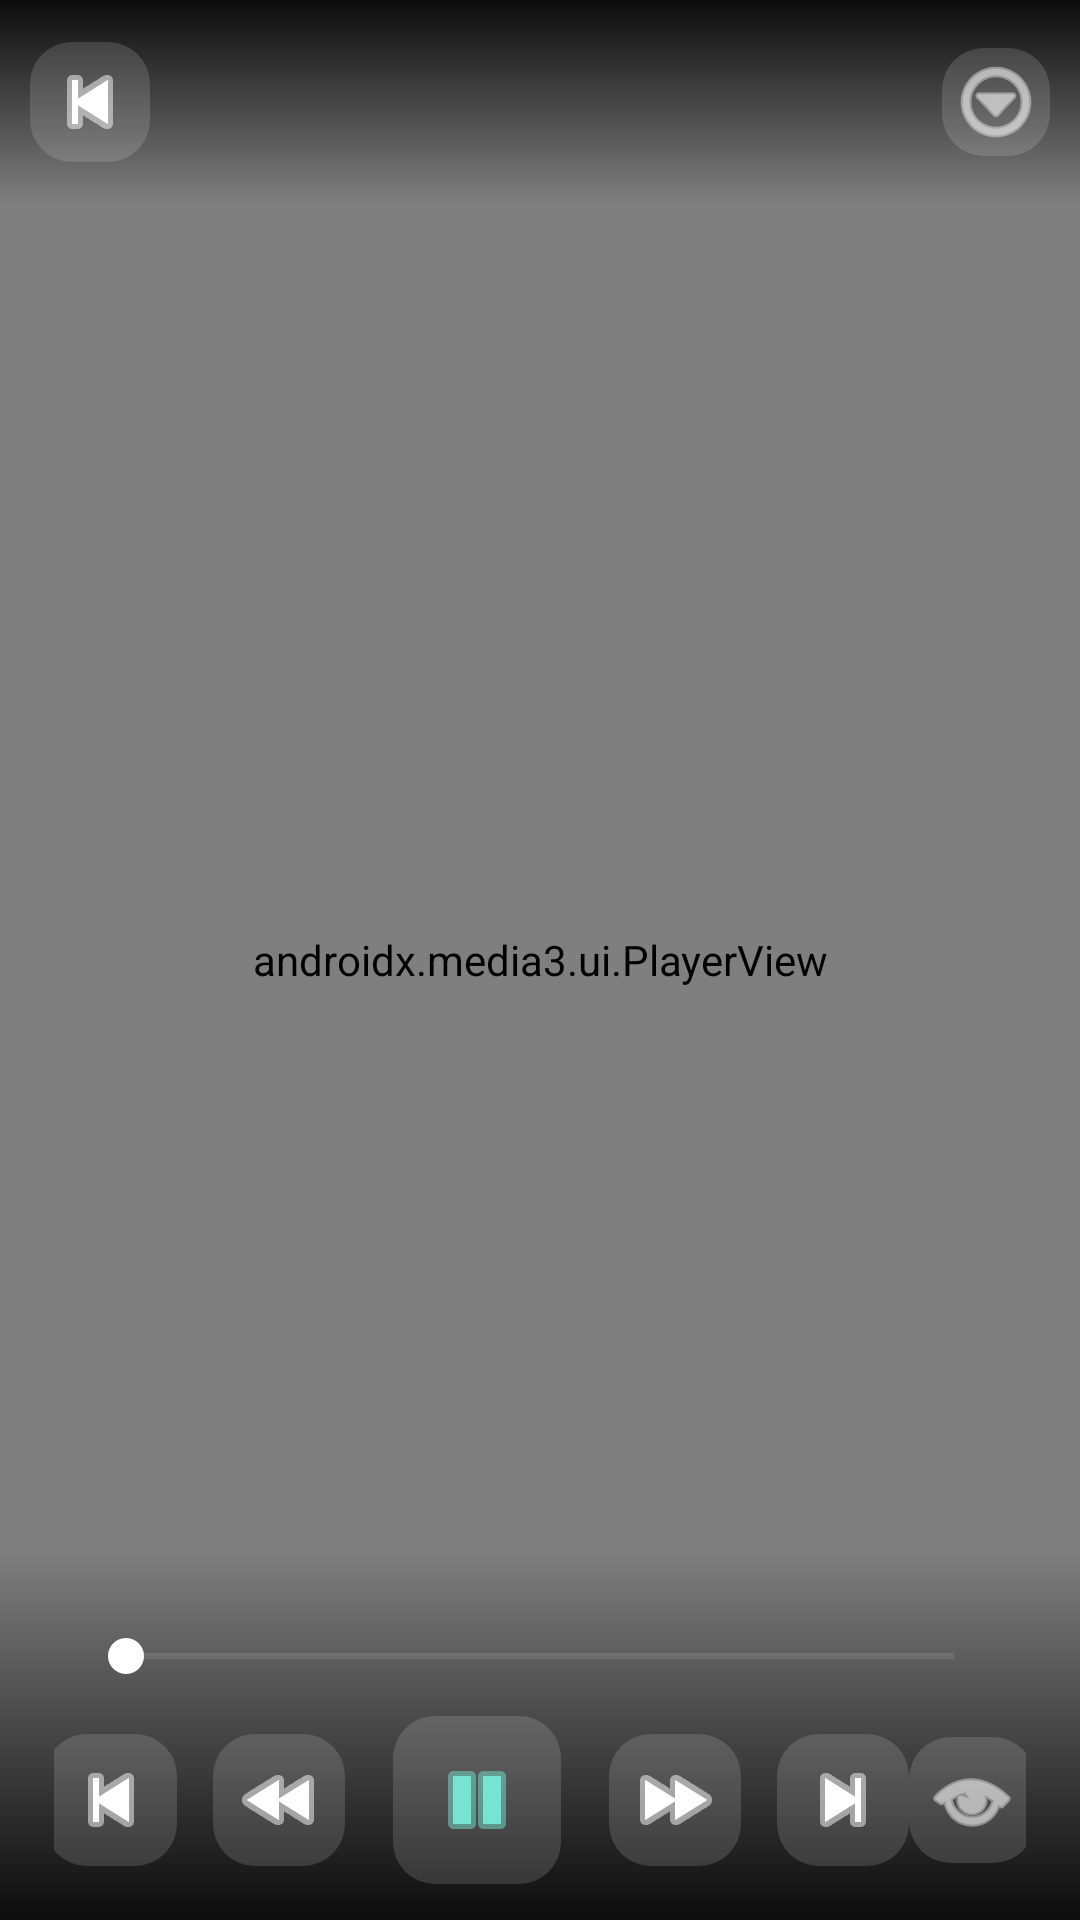

Write the Android layout XML for this screen, with the resource values it uses.
<!-- AndroidManifest.xml: activity theme Theme.NextPlayerClone.Player -->
<!-- res/layout/activity_player.xml -->
<?xml version="1.0" encoding="utf-8"?>
<FrameLayout xmlns:android="http://schemas.android.com/apk/res/android"
    xmlns:app="http://schemas.android.com/apk/res-auto"
    xmlns:tools="http://schemas.android.com/tools"
    android:layout_width="match_parent"
    android:layout_height="match_parent"
    android:background="@color/black">

    <androidx.media3.ui.PlayerView
        android:id="@+id/playerView"
        android:layout_width="match_parent"
        android:layout_height="match_parent"
        app:use_controller="false"
        app:resize_mode="fit" />

    
    <View
        android:id="@+id/gestureOverlay"
        android:layout_width="match_parent"
        android:layout_height="match_parent" />

    
    <LinearLayout
        android:id="@+id/gestureIndicator"
        android:layout_width="wrap_content"
        android:layout_height="wrap_content"
        android:layout_gravity="center"
        android:orientation="horizontal"
        android:background="@drawable/player_settings_panel"
        android:paddingHorizontal="18dp"
        android:paddingVertical="14dp"
        android:visibility="gone"
        android:gravity="center_vertical">

        <ImageView
            android:id="@+id/imgGestureIcon"
            android:layout_width="28dp"
            android:layout_height="28dp"
            android:src="@android:drawable/ic_lock_idle_alarm" />

        <TextView
            android:id="@+id/txtGestureValue"
            android:layout_width="wrap_content"
            android:layout_height="wrap_content"
            android:layout_marginStart="8dp"
            android:textColor="@color/white"
            android:textSize="16sp"
            tools:text="50%" />
    </LinearLayout>



    
    <LinearLayout
        android:id="@+id/topBar"
        android:layout_width="match_parent"
        android:layout_height="68dp"
        android:layout_gravity="top"
        android:background="@drawable/player_top_scrim"
        android:orientation="horizontal"
        android:paddingHorizontal="10dp"
        android:gravity="center_vertical">

        <ImageButton
            android:id="@+id/btnBack"
            android:layout_width="40dp"
            android:layout_height="40dp"
            android:background="@drawable/player_control_button"
            android:src="@android:drawable/ic_media_previous"
            android:contentDescription="@string/back"
            android:tint="@color/white"
            android:padding="11dp" />

        <TextView
            android:id="@+id/txtVideoTitle"
            android:layout_width="0dp"
            android:layout_height="wrap_content"
            android:layout_weight="1"
            android:layout_marginStart="8dp"
            android:layout_marginEnd="4dp"
            android:textColor="@color/white"
            android:textSize="15sp"
            android:textStyle="bold"
            android:maxLines="1"
            android:ellipsize="end"
            tools:text="A short video title" />

        <ImageButton
            android:id="@+id/btnSettings"
            android:layout_width="36dp"
            android:layout_height="36dp"
            android:layout_marginStart="2dp"
            android:background="@drawable/player_control_button"
            android:src="@android:drawable/ic_menu_more"
            android:contentDescription="@string/settings"
            android:tint="@color/white"
            android:padding="10dp" />

    </LinearLayout>

    
    <LinearLayout
        android:id="@+id/bottomBar"
        android:layout_width="match_parent"
        android:layout_height="wrap_content"
        android:layout_gravity="bottom"
        android:background="@drawable/player_bottom_scrim"
        android:orientation="vertical"
        android:paddingHorizontal="18dp"
        android:paddingTop="18dp"
        android:paddingBottom="12dp">

        <LinearLayout
            android:layout_width="match_parent"
            android:layout_height="wrap_content"
            android:gravity="center_vertical"
            android:orientation="horizontal">

            <TextView
                android:id="@+id/txtPosition"
                android:layout_width="wrap_content"
                android:layout_height="wrap_content"
                android:textColor="@color/white"
                android:textSize="12sp"
                android:fontFamily="monospace"
                tools:text="00:12" />

            <SeekBar
                android:id="@+id/seekBar"
                android:layout_width="0dp"
                android:layout_height="36dp"
                android:layout_weight="1"
                android:layout_marginHorizontal="8dp"
                android:max="1000"
                android:progressTint="@color/player_accent"
                android:progressBackgroundTint="#66FFFFFF"
                android:thumbTint="@color/white" />

            <TextView
                android:id="@+id/txtDuration"
                android:layout_width="wrap_content"
                android:layout_height="wrap_content"
                android:textColor="@color/white"
                android:textSize="12sp"
                android:fontFamily="monospace"
                tools:text="-02:15:18" />
        </LinearLayout>

        <LinearLayout
            android:layout_width="match_parent"
            android:layout_height="wrap_content"
            android:gravity="center"
            android:orientation="horizontal"
            android:paddingTop="2dp">
            <Space
                android:layout_width="0dp"
                android:layout_height="1dp"
                android:layout_weight="1" />

            <ImageButton
                android:id="@+id/btnPrev"
                android:layout_width="44dp"
                android:layout_height="44dp"
                android:background="@drawable/player_control_button"
                android:src="@android:drawable/ic_media_previous"
                android:contentDescription="@string/previous"
                android:tint="@color/white"
                android:padding="12dp" />

            <ImageButton
                android:id="@+id/btnRewind"
                android:layout_width="44dp"
                android:layout_height="44dp"
                android:layout_marginStart="12dp"
                android:background="@drawable/player_control_button"
                android:src="@android:drawable/ic_media_rew"
                android:contentDescription="@string/rewind"
                android:tint="@color/white"
                android:padding="12dp" />

            <ImageButton
                android:id="@+id/btnPlayPause"
                android:layout_width="56dp"
                android:layout_height="56dp"
                android:layout_marginHorizontal="16dp"
                android:background="@drawable/player_control_button"
                android:src="@android:drawable/ic_media_pause"
                android:contentDescription="@string/play_pause"
                android:tint="@color/player_accent"
                android:padding="15dp" />

            <ImageButton
                android:id="@+id/btnForward"
                android:layout_width="44dp"
                android:layout_height="44dp"
                android:background="@drawable/player_control_button"
                android:src="@android:drawable/ic_media_ff"
                android:contentDescription="@string/fast_forward"
                android:tint="@color/white"
                android:padding="12dp" />

            <ImageButton
                android:id="@+id/btnNext"
                android:layout_width="44dp"
                android:layout_height="44dp"
                android:layout_marginStart="12dp"
                android:background="@drawable/player_control_button"
                android:src="@android:drawable/ic_media_next"
                android:contentDescription="@string/next"
                android:tint="@color/white"
                android:padding="12dp" />
            <Space
                android:layout_width="0dp"
                android:layout_height="1dp"
                android:layout_weight="1" />
            <ImageButton
                android:id="@+id/btnFullscreen"
                android:layout_width="42dp"
                android:layout_height="42dp"
                android:background="@drawable/player_control_button"
                android:src="@android:drawable/ic_menu_view"
                android:contentDescription="@string/fullscreen"
                android:tint="@color/white"
                android:padding="11dp" />
        </LinearLayout>
    </LinearLayout>

    <LinearLayout
        android:id="@+id/settingsPanel"
        android:layout_width="272dp"
        android:layout_height="wrap_content"
        android:layout_gravity="end|center_vertical"
        android:layout_marginEnd="18dp"
        android:background="@drawable/player_settings_panel"
        android:elevation="12dp"
        android:orientation="vertical"
        android:padding="16dp"
        android:clickable="true"
        android:focusable="true"
        android:visibility="gone" />

    <ImageButton
        android:id="@+id/btnRotate"
        android:layout_width="1dp"
        android:layout_height="1dp"
        android:visibility="gone" />
    <ImageButton
        android:id="@+id/btnPip"
        android:layout_width="1dp"
        android:layout_height="1dp"
        android:visibility="gone" />

</FrameLayout>
<!-- resources referenced by this layout -->
<resources>
  <color name="black">#FF000000</color>
  <color name="player_accent">#FF76E4D0</color>
  <color name="white">#FFFFFFFF</color>
  <!-- drawable player_bottom_scrim (drawable) -->
  <?xml version="1.0" encoding="utf-8"?>
  <shape xmlns:android="http://schemas.android.com/apk/res/android" android:shape="rectangle">
      <gradient android:angle="90" android:startColor="#E8000000" android:endColor="#00000000" />
  </shape>
  <!-- drawable player_control_button (drawable) -->
  <?xml version="1.0" encoding="utf-8"?>
  <ripple xmlns:android="http://schemas.android.com/apk/res/android" android:color="#44FFFFFF">
      <item>
          <shape android:shape="rectangle">
              <solid android:color="#24FFFFFF" />
              <corners android:radius="14dp" />
          </shape>
      </item>
  </ripple>
  <!-- drawable player_settings_panel (drawable) -->
  <?xml version="1.0" encoding="utf-8"?>
  <shape xmlns:android="http://schemas.android.com/apk/res/android" android:shape="rectangle">
      <solid android:color="#E6171A1C" />
      <stroke android:width="1dp" android:color="#28FFFFFF" />
      <corners android:radius="18dp" />
  </shape>
  <!-- drawable player_top_scrim (drawable) -->
  <?xml version="1.0" encoding="utf-8"?>
  <shape xmlns:android="http://schemas.android.com/apk/res/android" android:shape="rectangle">
      <gradient android:angle="270" android:startColor="#E8000000" android:endColor="#00000000" />
  </shape>
  <string name="back">Back</string>
  <string name="fast_forward">Forward 10 seconds</string>
  <string name="fullscreen">Toggle fullscreen</string>
  <string name="next">Next video</string>
  <string name="play_pause">Play or pause</string>
  <string name="previous">Previous video</string>
  <string name="rewind">Rewind 10 seconds</string>
  <string name="settings">Settings</string>
  <style name="Theme.NextPlayerClone.Player" parent="Theme.NextPlayerClone">
          <item name="android:windowFullscreen">true</item>
          <item name="android:windowNoTitle">true</item>
          <item name="android:windowBackground">@color/black</item>
      </style>
  <style name="Theme.NextPlayerClone" parent="Theme.MaterialComponents.DayNight.NoActionBar">
          <item name="colorPrimary">@color/primary</item>
          <item name="colorPrimaryDark">@color/primary_dark</item>
          <item name="colorAccent">@color/accent</item>
          <item name="android:windowBackground">@color/background_dark</item>
      </style>
  <color name="primary">#FF1565C0</color>
  <color name="primary_dark">#FF0D47A1</color>
  <color name="accent">#FF42A5F5</color>
  <color name="background_dark">#FF121212</color>
</resources>
